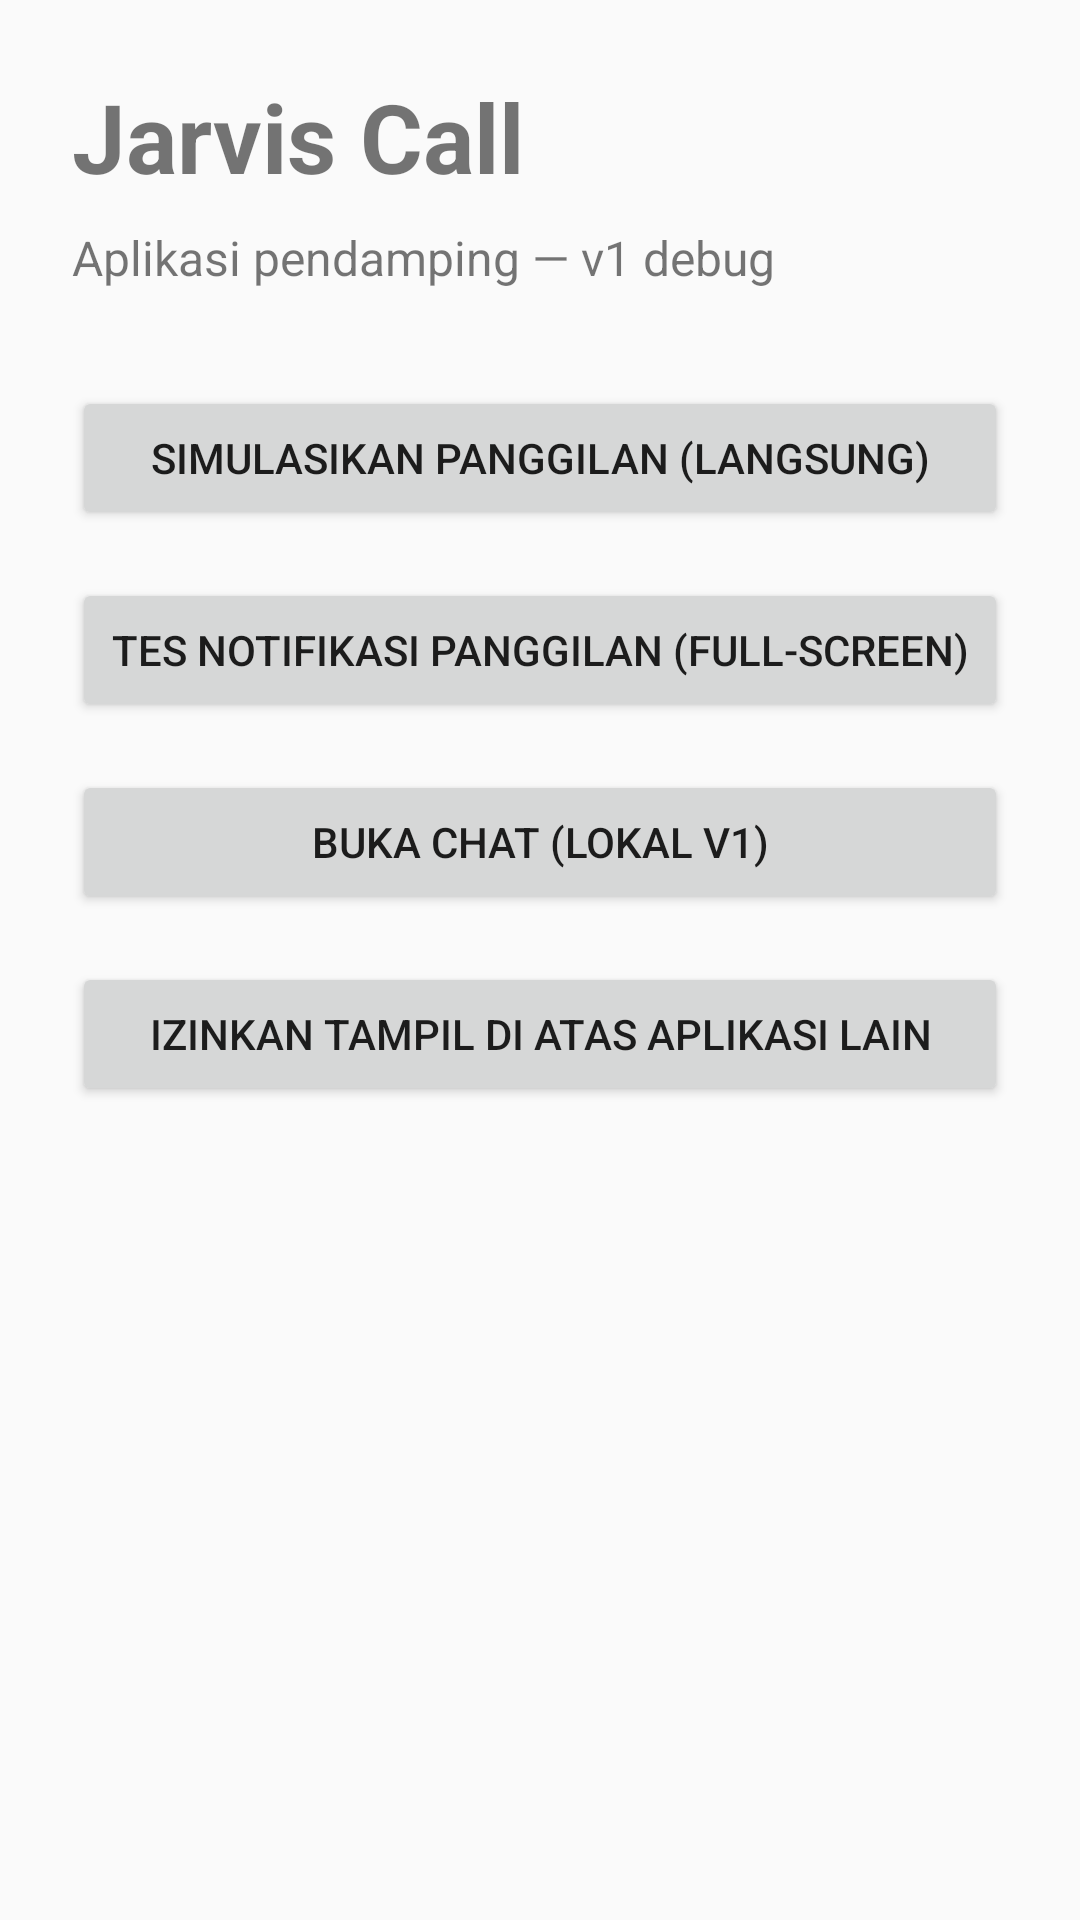

The Android layout XML behind this screen, and the referenced resources:
<!-- AndroidManifest.xml: application theme Theme.JarvisCall -->
<!-- res/layout/activity_main.xml -->
<?xml version="1.0" encoding="utf-8"?>
<LinearLayout xmlns:android="http://schemas.android.com/apk/res/android"
    android:layout_width="match_parent"
    android:layout_height="match_parent"
    android:orientation="vertical"
    android:padding="24dp">

    <TextView
        android:layout_width="match_parent"
        android:layout_height="wrap_content"
        android:text="Jarvis Call"
        android:textSize="32sp"
        android:textStyle="bold" />

    <TextView
        android:layout_width="match_parent"
        android:layout_height="wrap_content"
        android:layout_marginTop="8dp"
        android:text="Aplikasi pendamping — v1 debug"
        android:textSize="16sp" />

    <Button
        android:id="@+id/btn_simulate_call"
        android:layout_width="match_parent"
        android:layout_height="wrap_content"
        android:layout_marginTop="32dp"
        android:text="Simulasikan Panggilan (langsung)" />

    <Button
        android:id="@+id/btn_notify_call"
        android:layout_width="match_parent"
        android:layout_height="wrap_content"
        android:layout_marginTop="16dp"
        android:text="Tes Notifikasi Panggilan (full-screen)" />

    <Button
        android:id="@+id/btn_open_chat"
        android:layout_width="match_parent"
        android:layout_height="wrap_content"
        android:layout_marginTop="16dp"
        android:text="Buka Chat (lokal v1)" />

    <Button
        android:id="@+id/btn_overlay_permission"
        android:layout_width="match_parent"
        android:layout_height="wrap_content"
        android:layout_marginTop="16dp"
        android:text="Izinkan Tampil di Atas Aplikasi Lain" />

    <TextView
        android:id="@+id/status_text"
        android:layout_width="match_parent"
        android:layout_height="wrap_content"
        android:layout_marginTop="32dp"
        android:textSize="14sp" />

</LinearLayout>
<!-- resources referenced by this layout -->
<resources>
  <style name="Theme.JarvisCall" parent="Theme.AppCompat.Light.NoActionBar">
          <item name="colorPrimary">#0E4F4F</item>
          <item name="colorPrimaryDark">#0A3A3A</item>
          <item name="colorAccent">#FF6F61</item>
      </style>
</resources>
